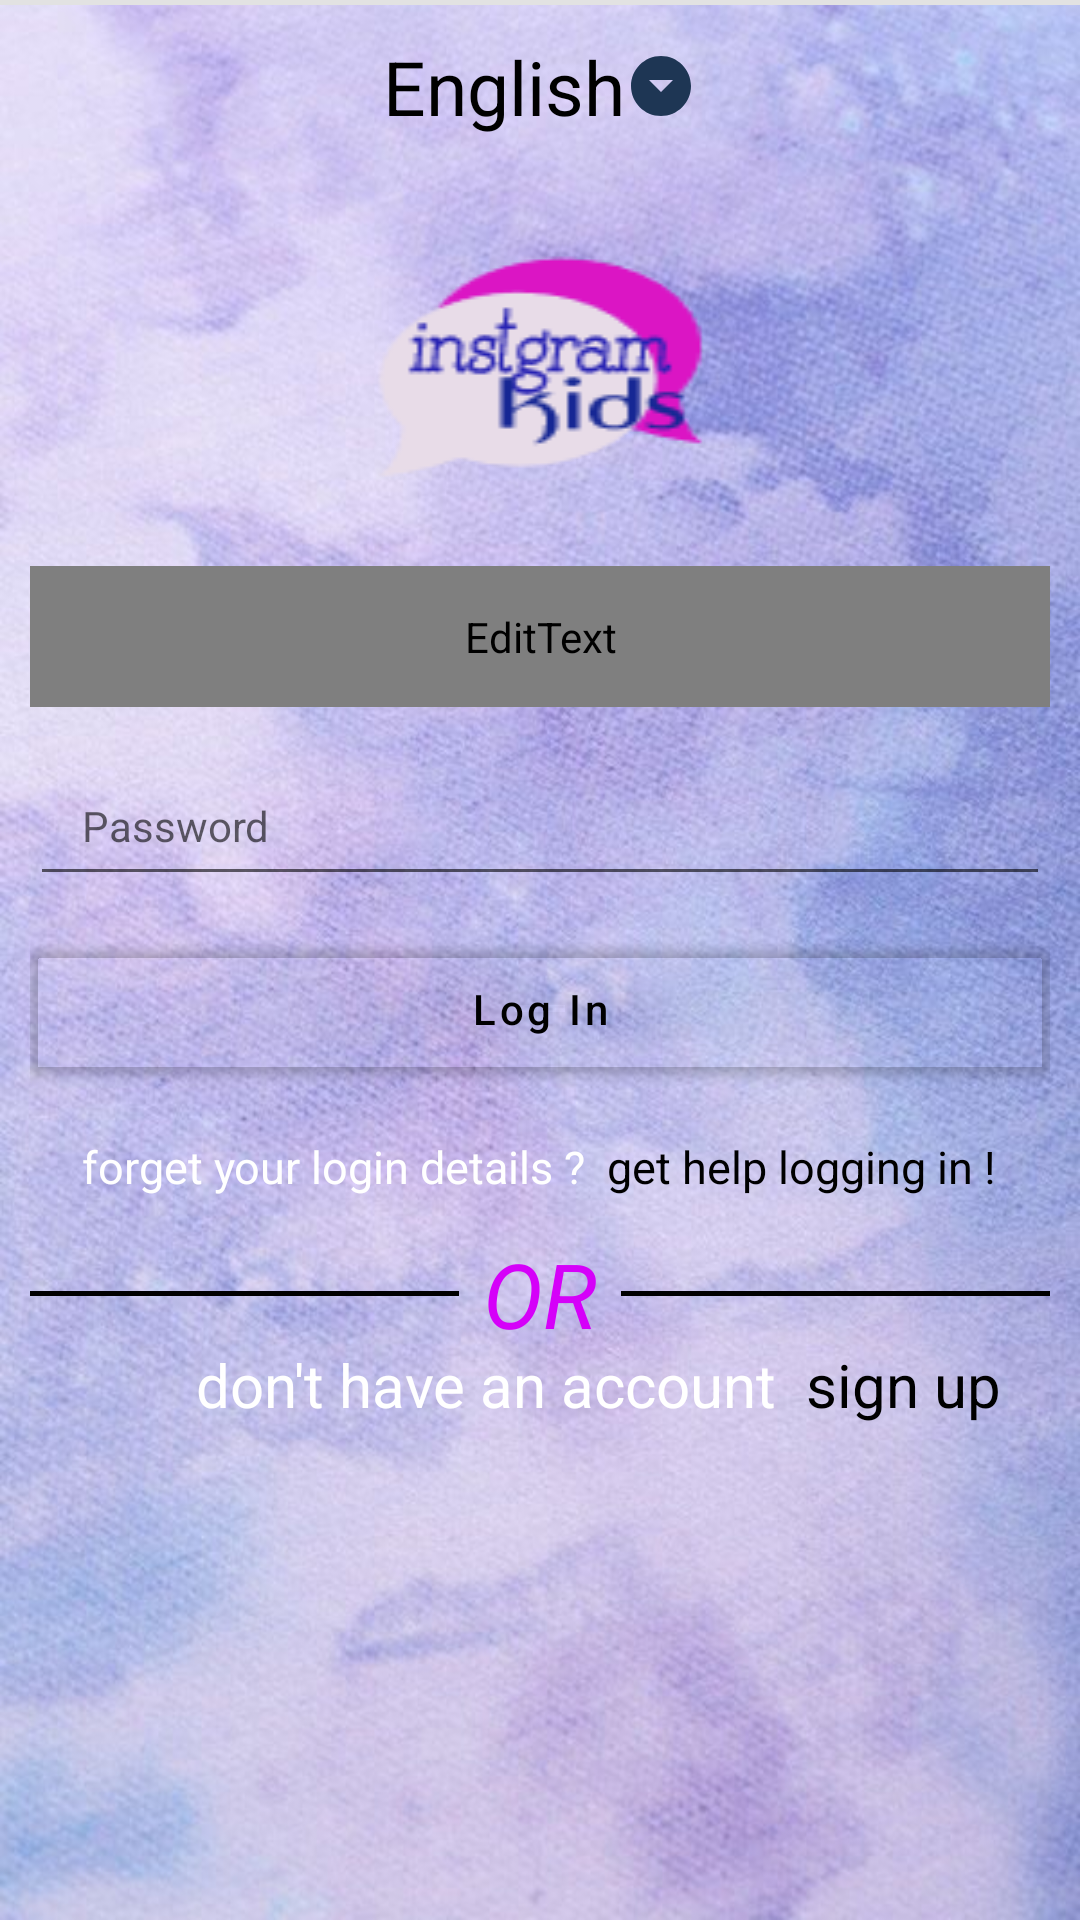

This screen was rendered from an Android layout file. Write that file and the resources it references.
<!-- AndroidManifest.xml: application theme Theme.Instagramkids -->
<!-- res/layout/activity_main.xml -->
<?xml version="1.0" encoding="utf-8"?>
<RelativeLayout
    xmlns:android="http://schemas.android.com/apk/res/android"
    xmlns:app="http://schemas.android.com/apk/res-auto"
    xmlns:tools="http://schemas.android.com/tools"
    android:layout_width="match_parent"
    android:layout_height="match_parent"
    android:background="@drawable/instabackground"
    tools:context=".MainActivity">


    <TextView
        android:id="@+id/txt1"
        android:layout_width="wrap_content"
        android:layout_height="wrap_content"
        android:layout_centerHorizontal="true"
        android:layout_marginTop="12dp"
        android:drawableEnd="@drawable/ic_arrow"
        android:text="English"
        android:textColor="@color/black"
        android:textSize="25dp" />

    <ImageView
        android:id="@+id/img_logo"
        android:layout_width="250dp"
        android:layout_height="94dp"
        android:layout_below="@+id/txt1"
        android:layout_centerHorizontal="true"
        android:layout_marginTop="30dp"
        android:background="@drawable/logo" />

    <LinearLayout
        android:layout_width="match_parent"
        android:layout_height="wrap_content"
        android:layout_centerInParent="true"
        android:gravity="center"
        android:orientation="vertical"
        android:paddingStart="10dp"
        android:paddingEnd="10dp">




        <EditText
            android:id="@+id/edt_user"
            android:layout_width="match_parent"
            android:layout_height="wrap_content"
            android:hint=" Phone number , email or username "
            android:padding="14dp"
            app:backgroundTint="@drawable/custom_button2"
            android:singleLine="true"
            android:textColor="@color/black"
            android:textSize="17sp" />

        <EditText
            android:id="@+id/edt_psw"
            android:layout_width="match_parent"
            android:layout_height="wrap_content"
            android:layout_marginTop="16dp"
            android:drawableEnd="@drawable/ic_eye"
            android:hint=" Password "
            android:padding="14dp"
            android:singleLine="true"
            android:textSize="14sp"
            android:textColor="@color/black"/>

        <com.google.android.material.button.MaterialButton
            android:id="@+id/btm"
            android:layout_width="match_parent"
            android:layout_height="wrap_content"
            android:layout_marginTop="10dp"
            android:padding="12dp"
            android:text="Log In"
            android:textAllCaps="false"
            android:textColor="@color/black"
            app:backgroundTint="@color/trn"
            app:cornerRadius="4dp" />

        <TextView
            android:layout_width="wrap_content"
            android:layout_height="wrap_content"
            android:layout_marginTop="15dp"
            android:text="@string/forgot"
            android:textSize="15sp"
            android:textColor="@color/black"/>

        <LinearLayout
            android:layout_width="match_parent"
            android:layout_height="wrap_content"
            android:layout_marginTop="12dp"
            android:gravity="center_vertical"
            android:orientation="horizontal">

            <View
                android:layout_width="8dp"
                android:layout_height="1.5dp"
                android:layout_weight="1"
                android:background="@color/black" />

            <TextView

                android:layout_width="wrap_content"
                android:layout_height="wrap_content"
                android:layout_marginStart="8dp"
                android:layout_marginEnd="8dp"
                android:text="OR"
                android:textColor="@color/insta_pink"
                android:textSize="30sp"
                android:textStyle="italic" />


            <View
                android:layout_width="8dp"
                android:layout_height="1.5dp"
                android:layout_weight="1"
                android:background="@color/black" />

        </LinearLayout>
    </LinearLayout>
    <View
        android:layout_width="match_parent"
        android:layout_height="1.5dp"
        android:background="#e2e2e2"
        android:layout_marginBottom="8dp"
       />

    <TextView
        android:id="@+id/open"
        android:layout_width="wrap_content"
        android:layout_height="wrap_content"
        android:layout_alignParentBottom="true"
        android:layout_marginLeft="65dp"
        android:layout_marginBottom="165dp"
        android:text="@string/sign_up"
        android:textAlignment="center"
        android:textColor="@color/black"
        android:textSize="20sp" />


</RelativeLayout>
<!-- resources referenced by this layout -->
<resources>
  <color name="black">#000000</color>
  <color name="insta_pink">#d500f9</color>
  <color name="trn">#00</color>
  <!-- drawable custom_button2 (drawable) -->
  <?xml version="1.0" encoding="utf-8"?>
  <shape xmlns:android="http://schemas.android.com/apk/res/android"
      android:shape="rectangle"
  
      >
  
      <stroke
          android:width="2dp"
          android:color="@color/blue_s"
          />
      <corners
          android:radius="15dp"/>
      <gradient
          android:startColor="@color/blue_fcb"
          android:endColor="@color/blue_s"
          android:angle="90"/>
  
  </shape>
  <!-- drawable ic_arrow (drawable) -->
  <vector android:height="24dp" android:tint="#1E3654"
      android:viewportHeight="24" android:viewportWidth="24"
      android:width="24dp" xmlns:android="http://schemas.android.com/apk/res/android">
      <path android:fillColor="@android:color/white" android:pathData="M12,2C6.48,2 2,6.48 2,12s4.48,10 10,10 10,-4.48 10,-10S17.52,2 12,2zM12,14l-4,-4h8l-4,4z"/>
  </vector>
  <!-- drawable instabackground: jpg bitmap (drawable, 84784 bytes) -->
  <!-- drawable logo: png bitmap (drawable, 2402 bytes) -->
  <string name="forgot"><font color="#FFFFFFFF">forget your login details ? </font> get help logging in !</string>
  <string name="sign_up"><font color="#FFFFFFFF">don't have an account </font> sign up </string>
  <style name="Theme.Instagramkids" parent="Theme.MaterialComponents.DayNight.DarkActionBar">
          
          <item name="colorPrimary">@color/purple_500</item>
          <item name="colorPrimaryVariant">@color/purple_700</item>
          <item name="colorOnPrimary">@color/white</item>
          
          <item name="colorSecondary">@color/teal_200</item>
          <item name="colorSecondaryVariant">@color/teal_700</item>
          <item name="colorOnSecondary">@color/black</item>
          
          <item name="android:statusBarColor" tools:targetApi="l">?attr/colorPrimaryVariant</item>
          
      </style>
  <color name="blue_s">#90caf9</color>
  <color name="blue_fcb">#0d47a1</color>
  <color name="purple_500">#FF6200EE</color>
  <color name="purple_700">#FF3700B3</color>
  <color name="white">#FFFFFFFF</color>
  <color name="teal_200">#FF03DAC5</color>
  <color name="teal_700">#FF018786</color>
</resources>
